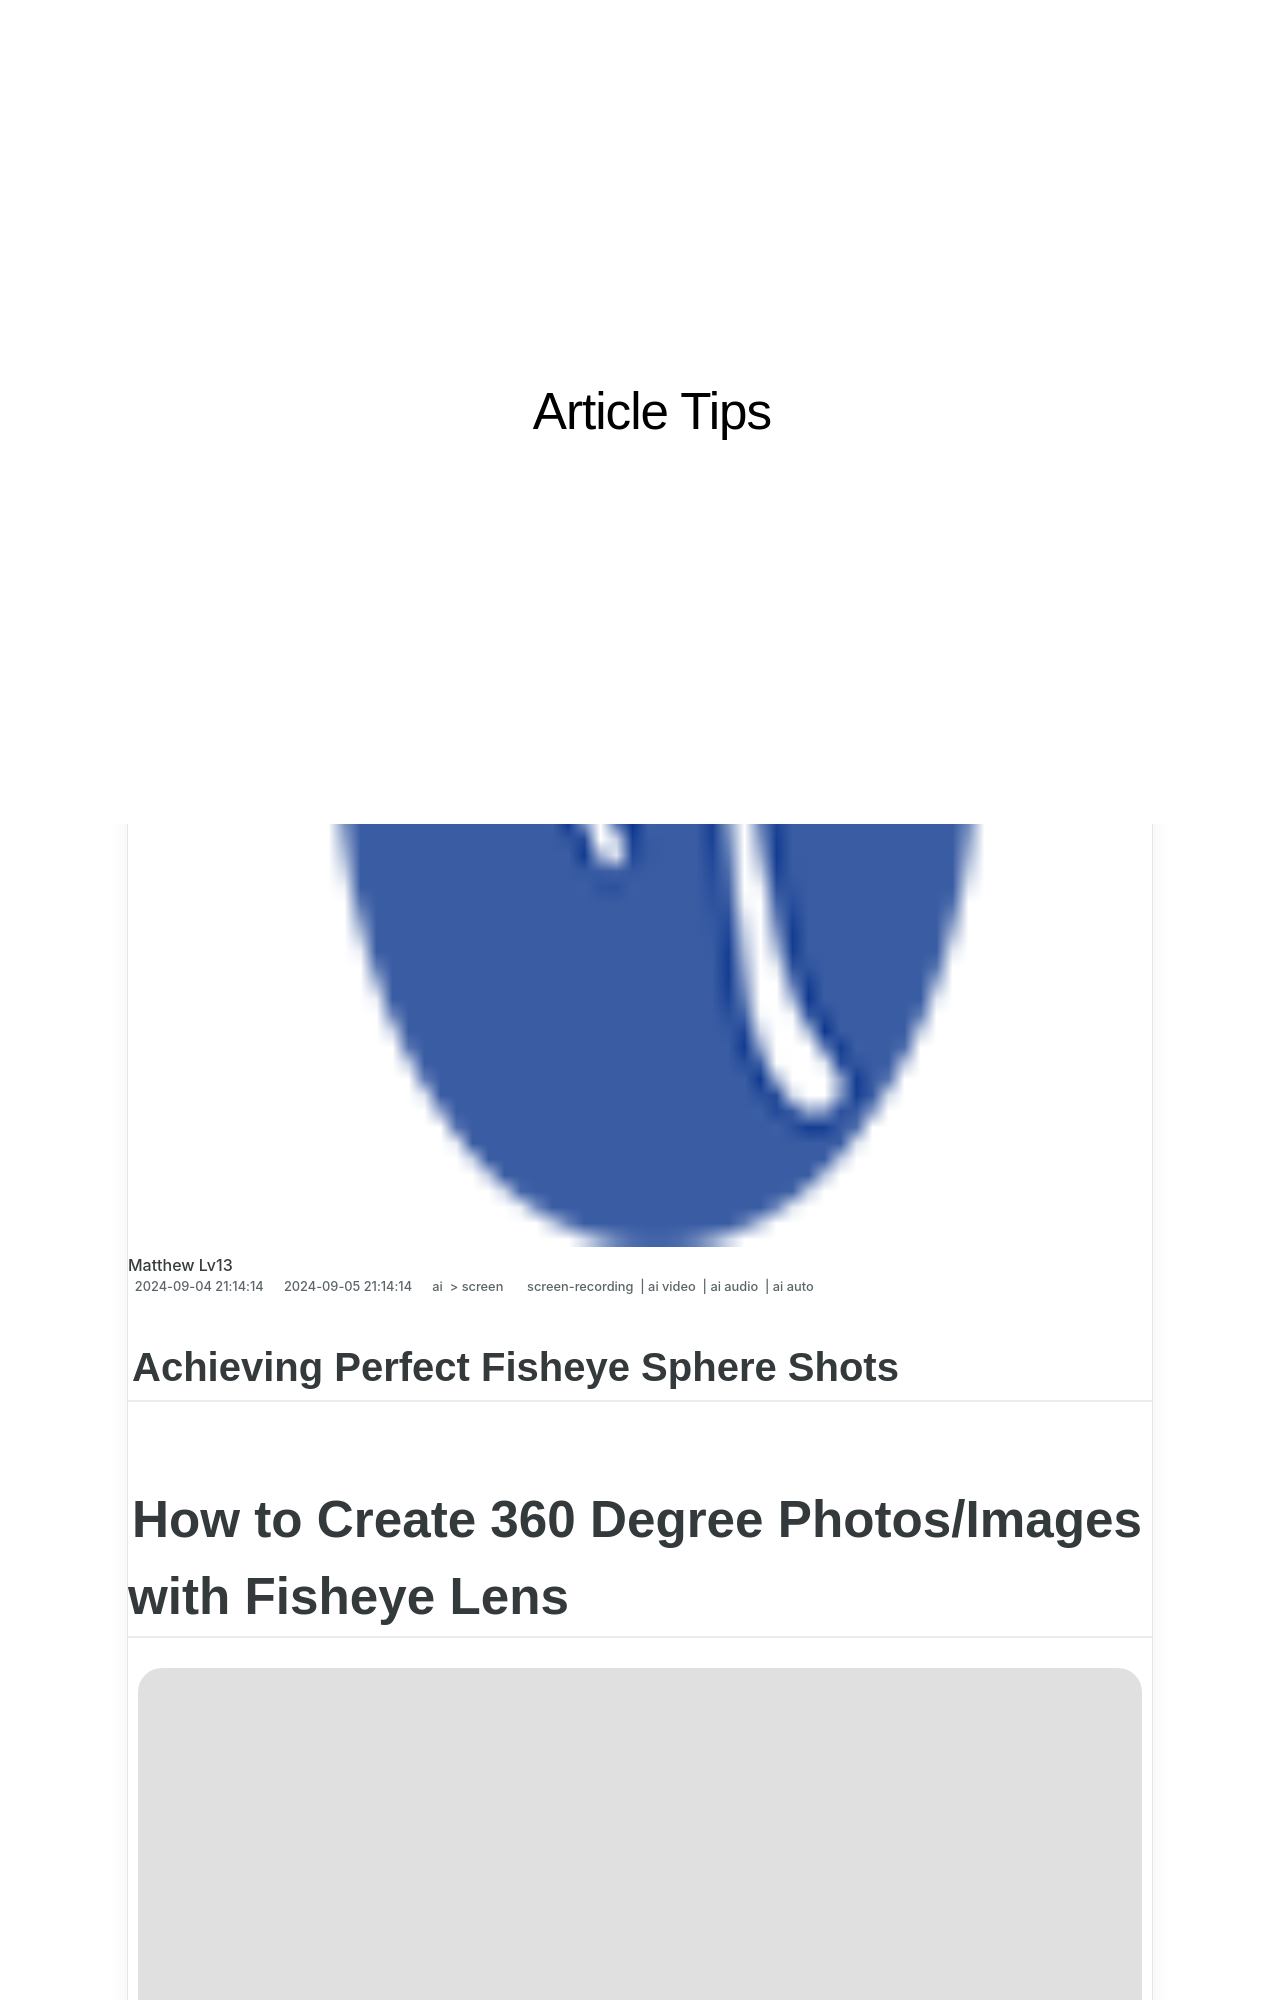

repository: techidaily/site-article-tips · page: 2024-approved-achieving-perfect-fisheye-sphere-shots/index.html · generator: jekyll

---
title: "\"2024 Approved  Achieving Perfect Fisheye Sphere Shots\""
date: 2024-09-04T21:14:14.333Z
updated: 2024-09-05T21:14:14.333Z
tags: 
  - screen-recording
  - ai video
  - ai audio
  - ai auto
categories: 
  - ai
  - screen
description: "\"This Article Describes 2024 Approved: Achieving Perfect Fisheye Sphere Shots\""
excerpt: "\"This Article Describes 2024 Approved: Achieving Perfect Fisheye Sphere Shots\""
keywords: "Fisheye Shot Tips,Perfect Fisheye Photos,Spherical Lens Techniques,Capturing FishEye Effects,Ultimate Fisheye Photography,Mastering Sphere Images,Ideal FishEye Angles"
thumbnail: https://thmb.techidaily.com/c572e526911ff13873cfea2690ee252e9ff11a89ced90101624b46320eed1514.jpg
---

## Achieving Perfect Fisheye Sphere Shots

# How to Create 360 Degree Photos/Images with Fisheye Lens

![author avatar](https://images.wondershare.com/filmora/article-images/benjamin-arango-author.jpg)

##### Benjamin Arango

 Mar 27, 2024• Proven solutions

## Shooting 360 degrees panoramas with fisheye lens

 The process of shooting panoramas with fisheye lenses involves a number of considerations and they are as follows-:

### 1. The equipment and setup

 To shoot quality 360 degrees panoramas with fisheye, it is imperative to get the equipment as well as the set up right. Your equipment needs to be calibrated properly to make the stitching process nice and easy. To find the best setting for your equipment, the grid method is recommended on the panohead.

![Panohead for Fisheye lens](https://images.wondershare.com/filmora/article-images/panohead-for-fishlens.jpg)
